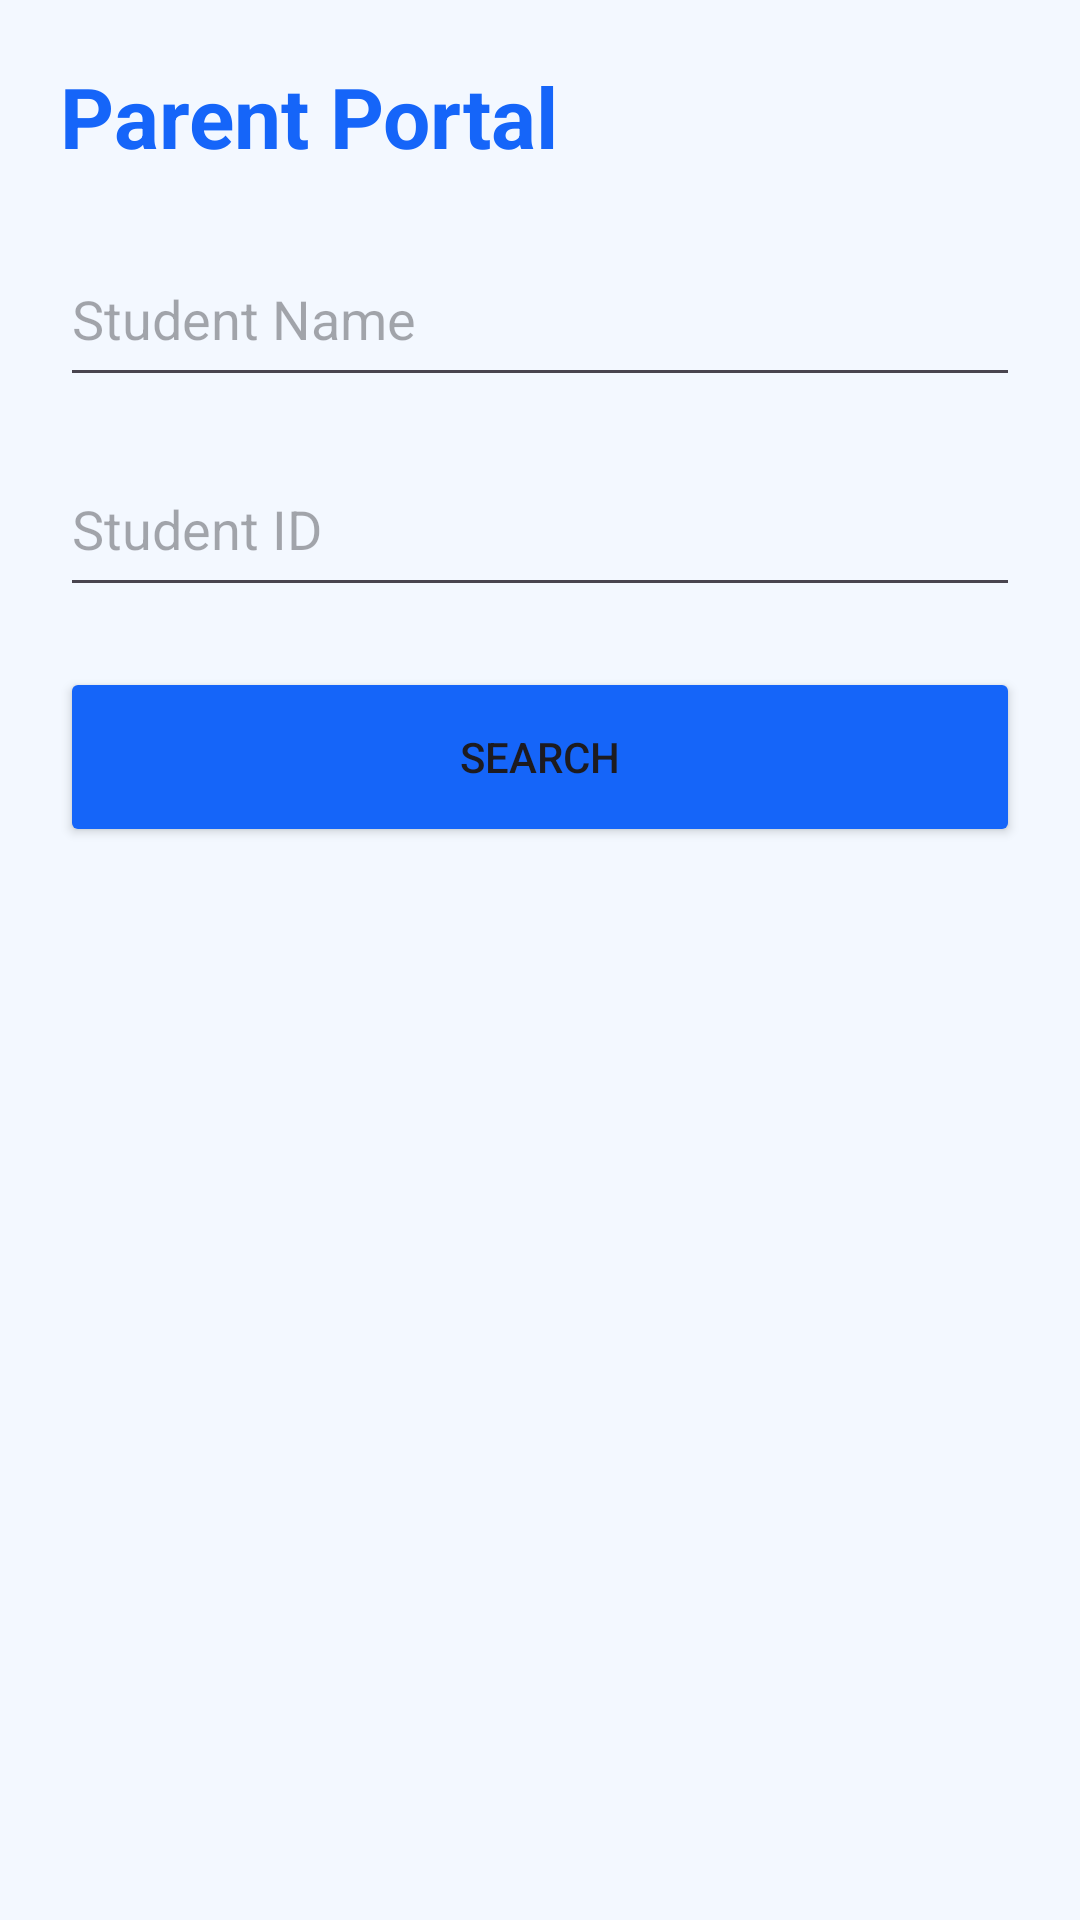

Reconstruct the res/layout file that produces this screen, plus the resources it refers to.
<!-- AndroidManifest.xml: application theme Theme.GrowSureTech -->
<!-- res/layout/activity_parent.xml -->
<?xml version="1.0" encoding="utf-8"?>
<LinearLayout xmlns:android="http://schemas.android.com/apk/res/android"
    android:layout_width="match_parent"
    android:layout_height="match_parent"
    android:orientation="vertical"
    android:padding="20dp"
    android:background="#F3F8FF">

    <TextView
        android:layout_width="wrap_content"
        android:layout_height="wrap_content"
        android:text="Parent Portal"
        android:textSize="28sp"
        android:textStyle="bold"
        android:textColor="#1565F9"/>

    <EditText
        android:id="@+id/etStudentName"
        android:layout_width="match_parent"
        android:layout_height="55dp"
        android:hint="Student Name"
        android:layout_marginTop="20dp"/>

    <EditText
        android:id="@+id/etStudentId"
        android:layout_width="match_parent"
        android:layout_height="55dp"
        android:hint="Student ID"
        android:layout_marginTop="15dp"/>

    <Button
        android:id="@+id/btnSearch"
        android:layout_width="match_parent"
        android:layout_height="60dp"
        android:text="SEARCH"
        android:layout_marginTop="20dp"
        android:backgroundTint="#1565F9"/>

</LinearLayout>
<!-- resources referenced by this layout -->
<resources>
  <style name="Theme.GrowSureTech" parent="Base.Theme.GrowSureTech" />
  <style name="Base.Theme.GrowSureTech" parent="Theme.Material3.DayNight.NoActionBar">
          
          
      </style>
</resources>
